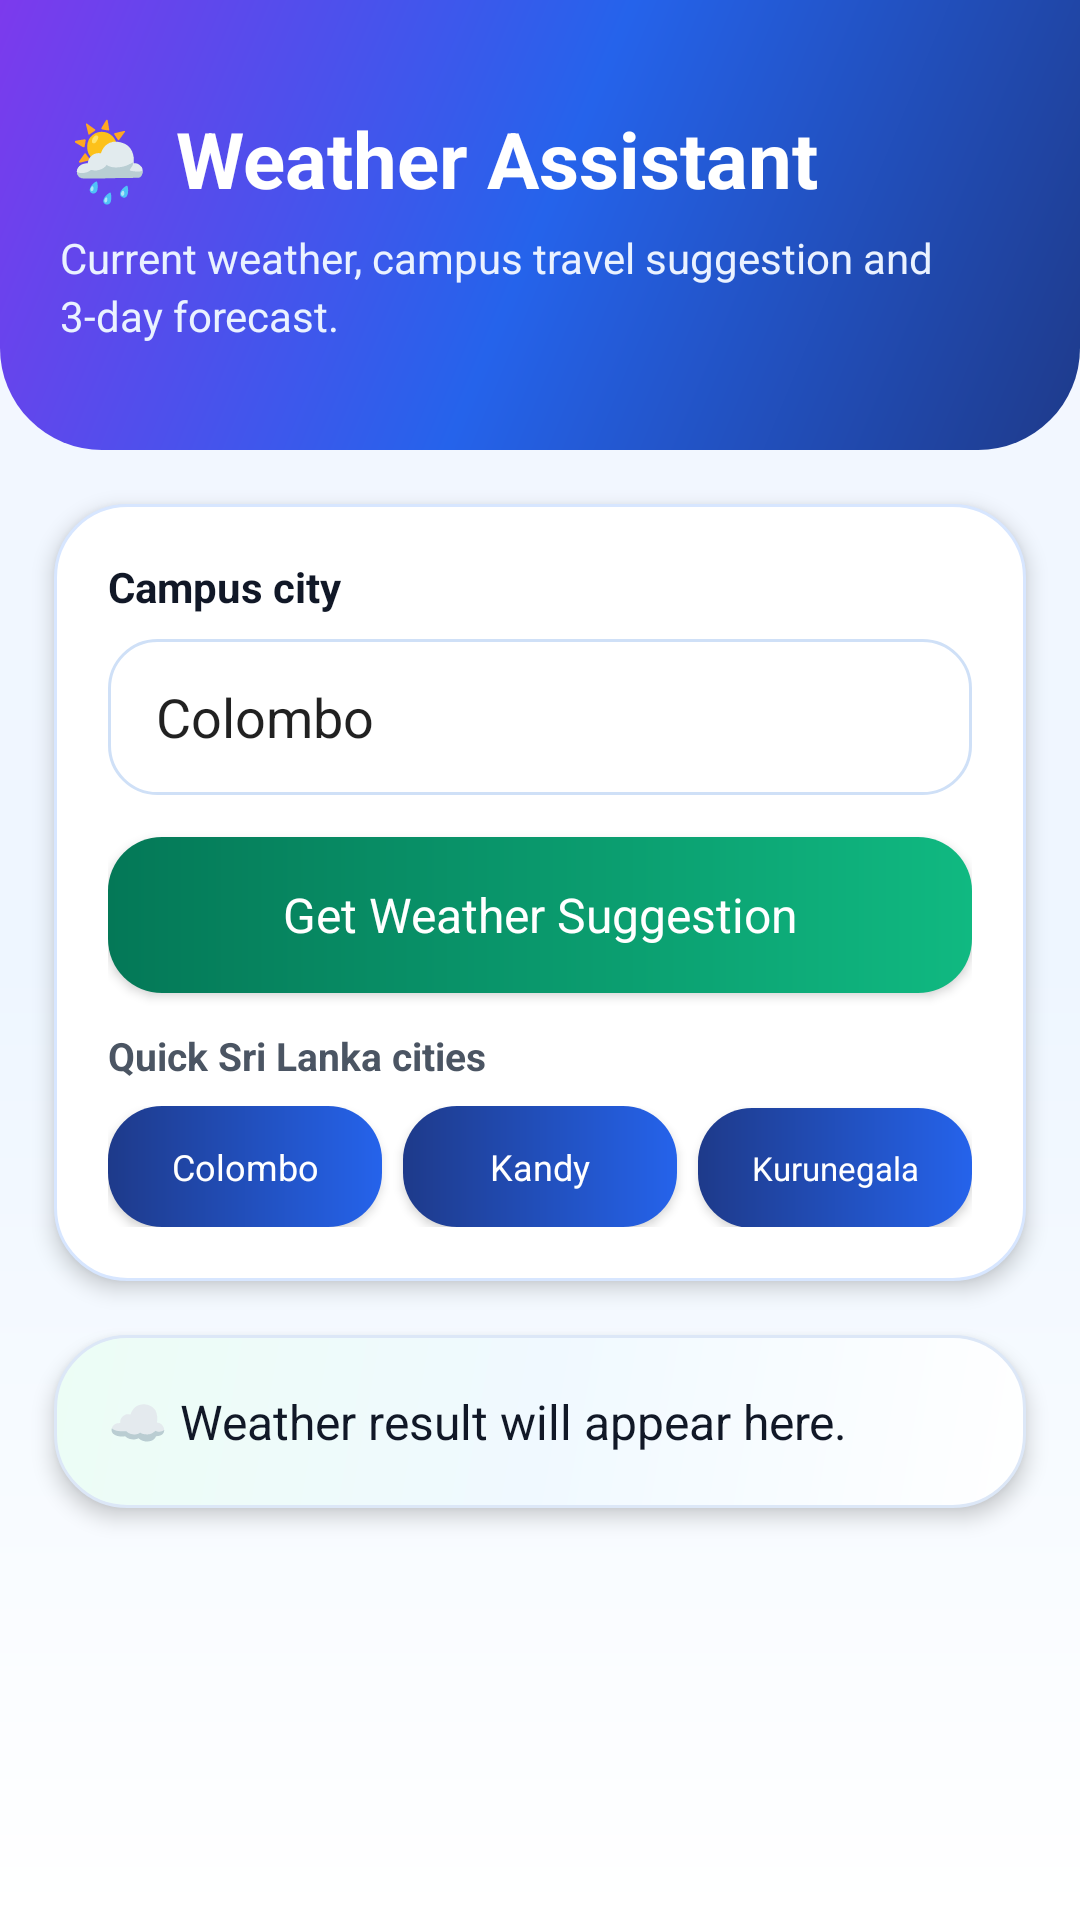

Layout XML and referenced resources for this Android screen:
<!-- AndroidManifest.xml: application theme AppTheme -->
<!-- res/layout/activity_weather.xml -->
<?xml version="1.0" encoding="utf-8"?>
<ScrollView xmlns:android="http://schemas.android.com/apk/res/android"
    android:layout_width="match_parent"
    android:layout_height="match_parent"
    android:background="@drawable/screen_bg"
    android:fillViewport="true">

    <LinearLayout
        android:layout_width="match_parent"
        android:layout_height="wrap_content"
        android:orientation="vertical">

        <LinearLayout
            android:layout_width="match_parent"
            android:layout_height="150dp"
            android:background="@drawable/header_bg"
            android:gravity="center_vertical"
            android:orientation="vertical"
            android:paddingLeft="20dp"
            android:paddingRight="20dp">

            <TextView
                android:layout_width="match_parent"
                android:layout_height="wrap_content"
                android:text="🌦️ Weather Assistant"
                android:textColor="@color/white"
                android:textSize="26sp"
                android:textStyle="bold" />

            <TextView
                android:layout_width="match_parent"
                android:layout_height="wrap_content"
                android:layout_marginTop="6dp"
                android:lineSpacingExtra="3dp"
                android:text="Current weather, campus travel suggestion and 3-day forecast."
                android:textColor="#EAF2FF"
                android:textSize="14sp" />
        </LinearLayout>

        <LinearLayout
            android:layout_width="match_parent"
            android:layout_height="wrap_content"
            android:layout_margin="18dp"
            android:background="@drawable/feature_card_bg"
            android:elevation="4dp"
            android:orientation="vertical"
            android:padding="18dp">

            <TextView
                android:layout_width="match_parent"
                android:layout_height="wrap_content"
                android:text="Campus city"
                android:textColor="@color/text_dark"
                android:textStyle="bold" />

            <EditText
                android:id="@+id/edtCity"
                android:layout_width="match_parent"
                android:layout_height="wrap_content"
                android:layout_marginTop="8dp"
                android:background="@drawable/input_bg"
                android:hint="Enter city, e.g. Colombo"
                android:inputType="textCapWords"
                android:minHeight="52dp"
                android:text="Colombo" />

            <Button
                android:id="@+id/btnGetWeather"
                android:layout_width="match_parent"
                android:layout_height="wrap_content"
                android:layout_marginTop="14dp"
                android:background="@drawable/btn_green"
                android:minHeight="52dp"
                android:text="Get Weather Suggestion"
                android:textAllCaps="false"
                android:textColor="@color/white"
                android:textSize="16sp" />

            <TextView
                android:layout_width="match_parent"
                android:layout_height="wrap_content"
                android:layout_marginTop="12dp"
                android:text="Quick Sri Lanka cities"
                android:textColor="@color/text_medium"
                android:textSize="13sp"
                android:textStyle="bold" />

            <LinearLayout
                android:layout_width="match_parent"
                android:layout_height="wrap_content"
                android:layout_marginTop="8dp"
                android:orientation="horizontal">

                <Button
                    android:id="@+id/btnCityColombo"
                    android:layout_width="0dp"
                    android:layout_height="wrap_content"
                    android:layout_weight="1"
                    android:background="@drawable/btn_primary"
                    android:minHeight="40dp"
                    android:text="Colombo"
                    android:textAllCaps="false"
                    android:textColor="@color/white"
                    android:textSize="12sp" />

                <Button
                    android:id="@+id/btnCityKandy"
                    android:layout_width="0dp"
                    android:layout_height="wrap_content"
                    android:layout_marginLeft="7dp"
                    android:layout_weight="1"
                    android:background="@drawable/btn_primary"
                    android:minHeight="40dp"
                    android:text="Kandy"
                    android:textAllCaps="false"
                    android:textColor="@color/white"
                    android:textSize="12sp" />

                <Button
                    android:id="@+id/btnCityKurunegala"
                    android:layout_width="0dp"
                    android:layout_height="wrap_content"
                    android:layout_marginLeft="7dp"
                    android:layout_weight="1"
                    android:background="@drawable/btn_primary"
                    android:minHeight="40dp"
                    android:text="Kurunegala"
                    android:textAllCaps="false"
                    android:textColor="@color/white"
                    android:textSize="11sp" />
            </LinearLayout>
        </LinearLayout>

        <TextView
            android:id="@+id/txtWeatherStatus"
            android:layout_width="match_parent"
            android:layout_height="wrap_content"
            android:layout_marginLeft="18dp"
            android:layout_marginRight="18dp"
            android:layout_marginBottom="22dp"
            android:background="@drawable/weather_result_bg"
            android:elevation="4dp"
            android:lineSpacingExtra="6dp"
            android:padding="18dp"
            android:text="☁️ Weather result will appear here."
            android:textColor="@color/text_dark"
            android:textSize="16sp" />
    </LinearLayout>
</ScrollView>
<!-- resources referenced by this layout -->
<resources>
  <color name="text_dark">#111827</color>
  <color name="text_medium">#4B5563</color>
  <color name="white">#FFFFFF</color>
  <!-- drawable btn_green (drawable) -->
  <?xml version="1.0" encoding="utf-8"?>
  <shape xmlns:android="http://schemas.android.com/apk/res/android">
      <gradient
          android:angle="0"
          android:startColor="@color/accent_green_dark"
          android:endColor="@color/accent_green" />
      <corners android:radius="18dp" />
      <padding android:left="16dp" android:right="16dp" android:top="12dp" android:bottom="12dp" />
  </shape>
  <!-- drawable btn_primary (drawable) -->
  <?xml version="1.0" encoding="utf-8"?>
  <shape xmlns:android="http://schemas.android.com/apk/res/android">
      <gradient
          android:angle="0"
          android:startColor="@color/primary_dark"
          android:endColor="@color/primary_blue" />
      <corners android:radius="18dp" />
      <padding android:left="16dp" android:right="16dp" android:top="12dp" android:bottom="12dp" />
  </shape>
  <!-- drawable feature_card_bg (drawable) -->
  <?xml version="1.0" encoding="utf-8"?>
  <shape xmlns:android="http://schemas.android.com/apk/res/android">
      <solid android:color="@color/surface_white" />
      <corners android:radius="24dp" />
      <stroke android:width="1dp" android:color="#D7E6FF" />
      <padding android:left="16dp" android:right="16dp" android:top="16dp" android:bottom="16dp" />
  </shape>
  <!-- drawable header_bg (drawable) -->
  <?xml version="1.0" encoding="utf-8"?>
  <shape xmlns:android="http://schemas.android.com/apk/res/android">
      <gradient
          android:angle="135"
          android:startColor="@color/primary_dark"
          android:centerColor="@color/primary_blue"
          android:endColor="@color/accent_purple" />
      <corners android:bottomLeftRadius="34dp" android:bottomRightRadius="34dp" />
  </shape>
  <!-- drawable input_bg (drawable) -->
  <?xml version="1.0" encoding="utf-8"?>
  <shape xmlns:android="http://schemas.android.com/apk/res/android">
      <solid android:color="@color/surface_white" />
      <corners android:radius="16dp" />
      <stroke android:width="1dp" android:color="#CFE0F7" />
      <padding android:left="16dp" android:right="16dp" android:top="11dp" android:bottom="11dp" />
  </shape>
  <!-- drawable screen_bg (drawable) -->
  <?xml version="1.0" encoding="utf-8"?>
  <shape xmlns:android="http://schemas.android.com/apk/res/android">
      <gradient
          android:angle="270"
          android:startColor="#F6F8FF"
          android:centerColor="#EEF6FF"
          android:endColor="#FFFFFF" />
  </shape>
  <!-- drawable weather_result_bg (drawable) -->
  <?xml version="1.0" encoding="utf-8"?>
  <shape xmlns:android="http://schemas.android.com/apk/res/android">
      <gradient
          android:angle="135"
          android:startColor="#FFFFFF"
          android:centerColor="#F0F9FF"
          android:endColor="#ECFDF5" />
      <corners android:radius="24dp" />
      <stroke android:width="1dp" android:color="@color/border_light" />
      <padding android:left="16dp" android:right="16dp" android:top="16dp" android:bottom="16dp" />
  </shape>
  <style name="AppTheme" parent="android:style/Theme.Material.Light.NoActionBar">
          <item name="android:fontFamily">sans-serif</item>
          <item name="android:windowBackground">@color/background_light</item>
          <item name="android:statusBarColor">@color/primary_dark</item>
          <item name="android:navigationBarColor">@color/surface_white</item>
          <item name="android:colorAccent">@color/accent_green</item>
          <item name="android:windowLightStatusBar">false</item>
      </style>
  <color name="accent_green_dark">#047857</color>
  <color name="accent_green">#10B981</color>
  <color name="primary_dark">#1E3A8A</color>
  <color name="primary_blue">#2563EB</color>
  <color name="surface_white">#FFFFFF</color>
  <color name="accent_purple">#7C3AED</color>
  <color name="border_light">#DCE7F7</color>
  <color name="background_light">#F6F8FF</color>
</resources>
